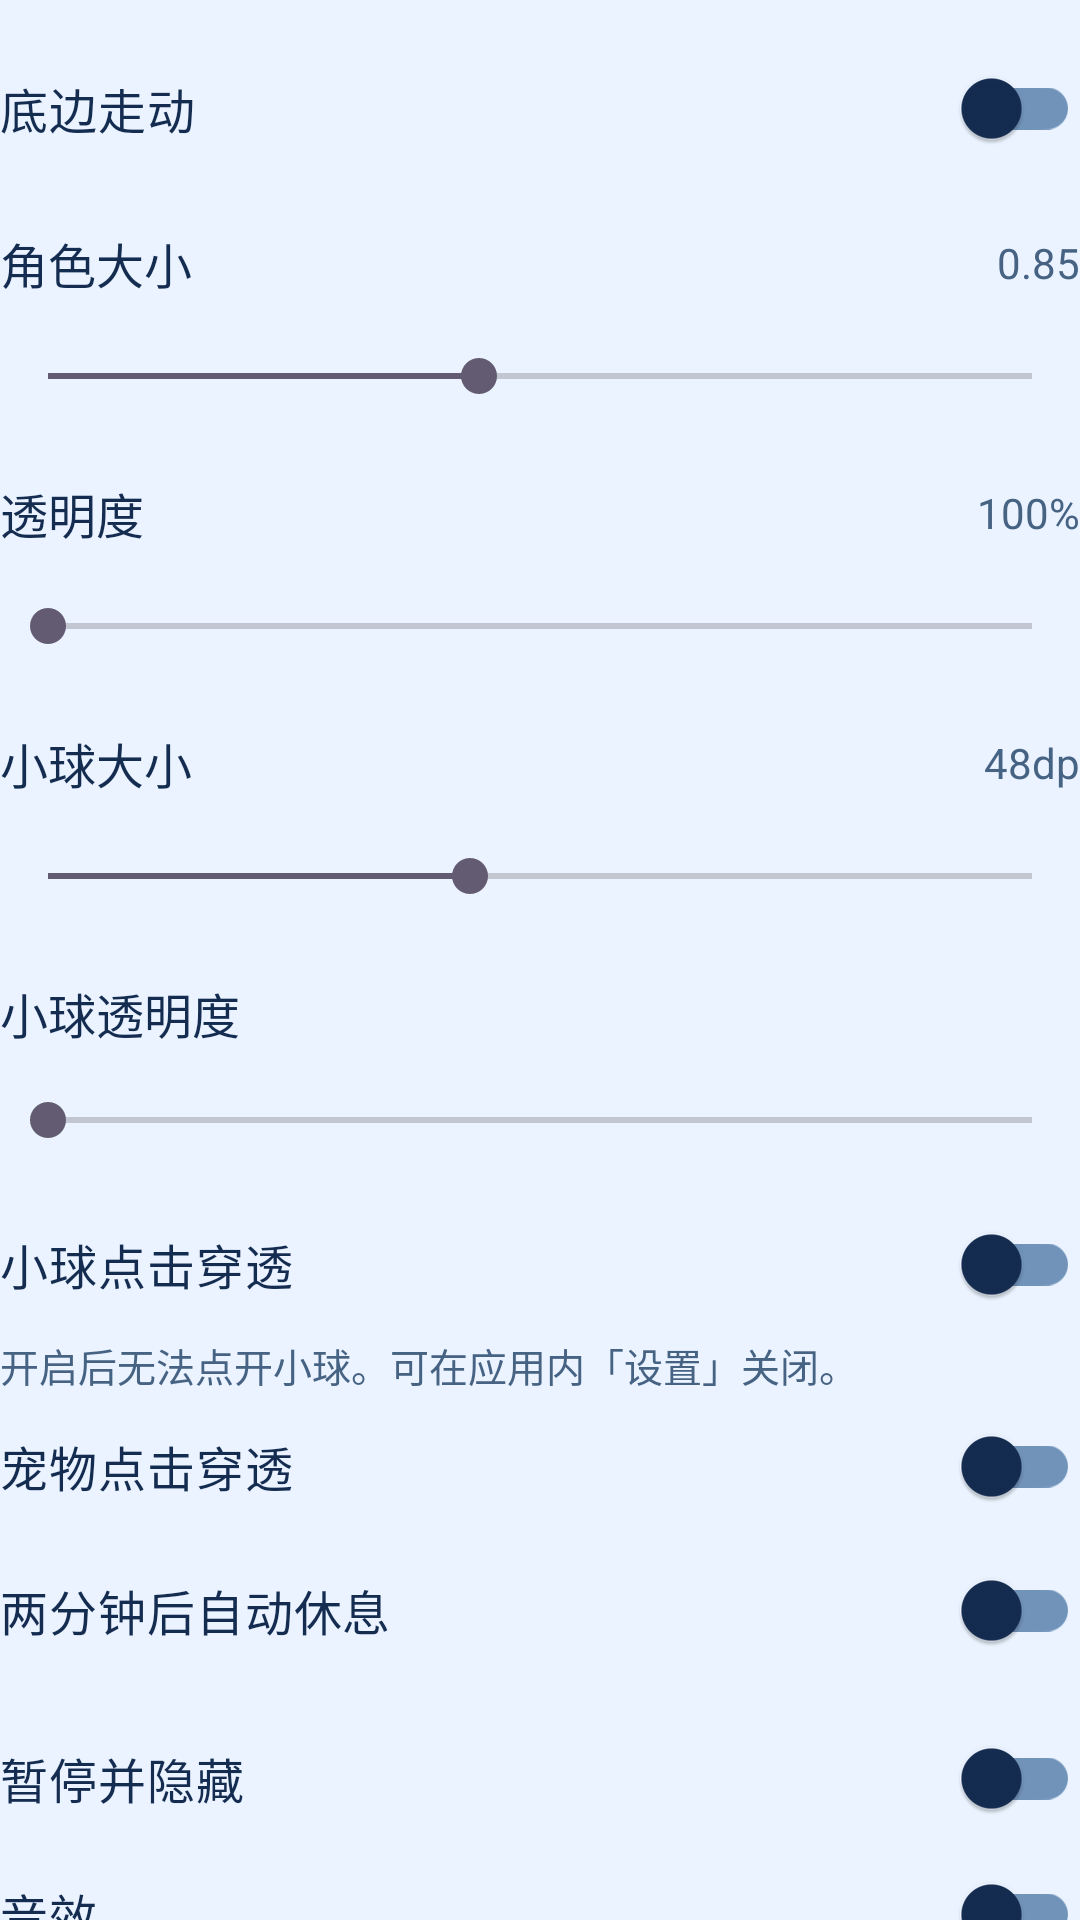

Android layout source for this screen:
<!-- AndroidManifest.xml: application theme Theme.Bluefin -->
<!-- res/layout/page_pet_settings.xml -->
<?xml version="1.0" encoding="utf-8"?>
<LinearLayout
    xmlns:android="http://schemas.android.com/apk/res/android"
    android:layout_width="match_parent"
    android:layout_height="wrap_content"
    android:orientation="vertical">
    <com.google.android.material.switchmaterial.SwitchMaterial
        android:id="@+id/roam_switch"
        android:layout_width="match_parent"
        android:layout_height="wrap_content"
        android:layout_marginTop="12dp"
        android:minHeight="48dp"
        android:text="@string/roam"
        android:textColor="@color/ink"
        android:textSize="16sp" />
    <LinearLayout
        android:layout_width="match_parent"
        android:layout_height="wrap_content"
        android:layout_marginTop="16dp"
        android:gravity="center_vertical"
        android:orientation="horizontal">
        <TextView
            android:layout_width="0dp"
            android:layout_height="wrap_content"
            android:layout_weight="1"
            android:text="@string/size"
            android:textColor="@color/ink"
            android:textSize="16sp" />
        <TextView
            android:id="@+id/size_value"
            android:layout_width="wrap_content"
            android:layout_height="wrap_content"
            android:text="0.85"
            android:textColor="@color/muted"
            android:textSize="14sp" />
    </LinearLayout>
    <SeekBar
        android:id="@+id/size_slider"
        android:layout_width="match_parent"
        android:layout_height="wrap_content"
        android:layout_marginTop="4dp"
        android:max="80"
        android:progress="35"
        android:minHeight="44dp"
        android:contentDescription="@string/size" />
    <LinearLayout
        android:layout_width="match_parent"
        android:layout_height="wrap_content"
        android:layout_marginTop="12dp"
        android:gravity="center_vertical"
        android:orientation="horizontal">
        <TextView
            android:layout_width="0dp"
            android:layout_height="wrap_content"
            android:layout_weight="1"
            android:text="@string/opacity"
            android:textColor="@color/ink"
            android:textSize="16sp" />
        <TextView
            android:id="@+id/opacity_value"
            android:layout_width="wrap_content"
            android:layout_height="wrap_content"
            android:text="100%"
            android:textColor="@color/muted"
            android:textSize="14sp" />
    </LinearLayout>
    <SeekBar
        android:id="@+id/opacity_slider"
        android:layout_width="match_parent"
        android:layout_height="wrap_content"
        android:layout_marginTop="4dp"
        android:max="100"
        android:progress="0"
        android:minHeight="44dp"
        android:contentDescription="@string/opacity" />
    <LinearLayout
        android:layout_width="match_parent"
        android:layout_height="wrap_content"
        android:layout_marginTop="12dp"
        android:gravity="center_vertical"
        android:orientation="horizontal">
        <TextView
            android:layout_width="0dp"
            android:layout_height="wrap_content"
            android:layout_weight="1"
            android:text="@string/orb_orb_size"
            android:textColor="@color/ink"
            android:textSize="16sp" />
        <TextView
            android:id="@+id/orb_size_value"
            android:layout_width="wrap_content"
            android:layout_height="wrap_content"
            android:text="48dp"
            android:textColor="@color/muted"
            android:textSize="14sp" />
    </LinearLayout>
    <SeekBar
        android:id="@+id/orb_size_slider"
        android:layout_width="match_parent"
        android:layout_height="wrap_content"
        android:layout_marginTop="4dp"
        android:max="28"
        android:progress="12"
        android:minHeight="44dp"
        android:contentDescription="@string/orb_orb_size" />
    <include layout="@layout/section_orb_touch_settings" />
    <com.google.android.material.switchmaterial.SwitchMaterial
        android:id="@+id/pet_touch_through_switch"
        android:layout_width="match_parent"
        android:layout_height="wrap_content"
        android:minHeight="48dp"
        android:text="@string/orb_click_through"
        android:textColor="@color/ink"
        android:textSize="16sp" />
    <com.google.android.material.switchmaterial.SwitchMaterial
        android:id="@+id/auto_rest_switch"
        android:layout_width="match_parent"
        android:layout_height="wrap_content"
        android:minHeight="48dp"
        android:text="@string/orb_auto_rest"
        android:textColor="@color/ink"
        android:textSize="16sp" />
    <com.google.android.material.switchmaterial.SwitchMaterial
        android:id="@+id/hide_switch"
        android:layout_width="match_parent"
        android:layout_height="wrap_content"
        android:layout_marginTop="8dp"
        android:minHeight="48dp"
        android:text="@string/hide"
        android:textColor="@color/ink"
        android:textSize="16sp" />
    <com.google.android.material.switchmaterial.SwitchMaterial
        android:id="@+id/sound_switch"
        android:layout_width="match_parent"
        android:layout_height="wrap_content"
        android:layout_marginTop="8dp"
        android:minHeight="48dp"
        android:text="@string/sound"
        android:textColor="@color/ink"
        android:textSize="16sp" />
    <com.google.android.material.button.MaterialButton
        android:id="@+id/reset_button"
        style="@style/Widget.Material3.Button.OutlinedButton"
        android:layout_width="match_parent"
        android:layout_height="wrap_content"
        android:layout_marginTop="16dp"
        android:minHeight="48dp"
        android:text="@string/settings_restore_pet" />
</LinearLayout>
<!-- res/layout/section_orb_touch_settings.xml (included above) -->
<?xml version="1.0" encoding="utf-8"?>
<LinearLayout xmlns:android="http://schemas.android.com/apk/res/android"
    android:layout_width="match_parent"
    android:layout_height="wrap_content"
    android:orientation="vertical">

    <LinearLayout
        android:layout_width="match_parent"
        android:layout_height="wrap_content"
        android:layout_marginTop="12dp"
        android:gravity="center_vertical"
        android:orientation="horizontal">

        <TextView
            android:layout_width="0dp"
            android:layout_height="wrap_content"
            android:layout_weight="1"
            android:text="@string/orb_button_opacity"
            android:textColor="@color/ink"
            android:textSize="16sp" />

        <TextView
            android:id="@+id/orb_opacity_value"
            android:layout_width="wrap_content"
            android:layout_height="wrap_content"
            android:textColor="@color/muted"
            android:textSize="14sp" />
    </LinearLayout>

    <SeekBar
        android:id="@+id/orb_opacity_slider"
        android:layout_width="match_parent"
        android:layout_height="48dp"
        android:contentDescription="@string/orb_button_opacity" />

    <com.google.android.material.switchmaterial.SwitchMaterial
        android:id="@+id/orb_touch_through_switch"
        android:layout_width="match_parent"
        android:layout_height="wrap_content"
        android:minHeight="48dp"
        android:text="@string/orb_button_click_through"
        android:textColor="@color/ink"
        android:textSize="16sp" />

    <TextView
        android:id="@+id/orb_touch_help"
        android:layout_width="match_parent"
        android:layout_height="wrap_content"
        android:text="@string/orb_button_click_through_help"
        android:textColor="@color/muted"
        android:textSize="13sp" />
</LinearLayout>
<!-- resources referenced by this layout -->
<resources>
  <color name="ink">#142C50</color>
  <color name="muted">#476383</color>
  <string name="hide">暂停并隐藏</string>
  <string name="opacity">透明度</string>
  <string name="orb_auto_rest">两分钟后自动休息</string>
  <string name="orb_button_click_through">小球点击穿透</string>
  <string name="orb_button_click_through_help">开启后无法点开小球。可在应用内「设置」关闭。</string>
  <string name="orb_button_opacity">小球透明度</string>
  <string name="orb_click_through">宠物点击穿透</string>
  <string name="orb_orb_size">小球大小</string>
  <string name="roam">底边走动</string>
  <string name="settings_restore_pet">重新摆放桌宠</string>
  <string name="size">角色大小</string>
  <string name="sound">音效</string>
  <style name="Theme.Bluefin" parent="Theme.Material3.Light.NoActionBar">
          <item name="colorPrimary">@color/accent</item>
          <item name="colorOnPrimary">@android:color/white</item>
          <item name="colorSurface">@color/paper</item>
          <item name="colorSurfaceContainerLow">@color/ice</item>
          <item name="colorSurfaceContainerHigh">@color/ice</item>
          <item name="colorSurfaceContainerHighest">@color/blue_mist</item>
          <item name="colorOnSurface">@color/ink</item>
          <item name="colorOnSurfaceVariant">@color/muted</item>
          <item name="colorPrimaryContainer">@color/blue_mist</item>
          <item name="colorOnPrimaryContainer">@color/blue_deep</item>
          <item name="colorSecondaryContainer">@color/blue_mist</item>
          <item name="colorOnSecondaryContainer">@color/blue_deep</item>
          <item name="colorOutline">@color/blue_outline</item>
          <item name="colorOutlineVariant">@color/blue_line</item>
          <item name="android:statusBarColor">@android:color/transparent</item>
          <item name="android:navigationBarColor">@android:color/transparent</item>
          <item name="android:windowBackground">@color/stage</item>
          <item name="android:forceDarkAllowed" tools:targetApi="29">false</item>
      </style>
  <color name="accent">#205DC5</color>
  <color name="paper">#FFFFFF</color>
  <color name="ice">#F1F7FF</color>
  <color name="blue_mist">#E0EEFF</color>
  <color name="blue_deep">#16458F</color>
  <color name="blue_outline">#7193B9</color>
  <color name="blue_line">#CADDF3</color>
  <color name="stage">#EAF3FF</color>
</resources>
